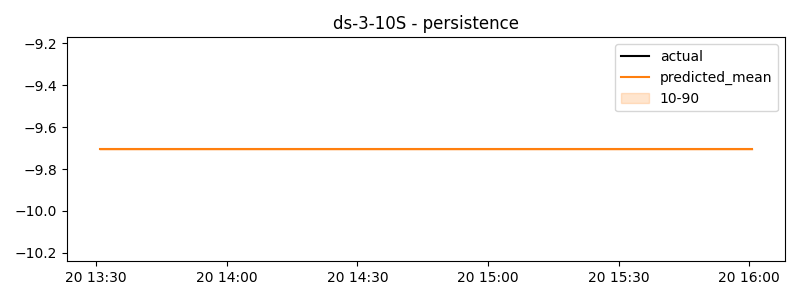

The file beside this chart, header and first rows:
timestamp, actual, predicted
2024-11-20 13:30:50, -10.53, -9.706
2024-11-20 13:31:00, -10.49, -9.706
2024-11-20 13:31:10, -10.47, -9.706
2024-11-20 13:31:20, -10.45, -9.706
2024-11-20 13:31:30, -10.43, -9.706
2024-11-20 13:31:40, -10.41, -9.706
2024-11-20 13:31:50, -10.39, -9.706
2024-11-20 13:32:00, -10.34, -9.706
2024-11-20 13:32:10, -10.33, -9.706
2024-11-20 13:32:20, -10.31, -9.706
2024-11-20 13:32:30, -10.36, -9.706
2024-11-20 13:32:40, -10.34, -9.706
2024-11-20 13:32:50, -10.32, -9.706
2024-11-20 13:33:00, -10.29, -9.706
2024-11-20 13:33:10, -10.12, -9.706
2024-11-20 13:33:20, -9.947, -9.706
2024-11-20 13:33:30, -9.983, -9.706
2024-11-20 13:33:40, -9.965, -9.706
2024-11-20 13:33:50, -9.947, -9.706
2024-11-20 13:34:00, -9.91, -9.706
2024-11-20 13:34:10, -9.894, -9.706
2024-11-20 13:34:20, -9.877, -9.706
2024-11-20 13:34:30, -9.912, -9.706
2024-11-20 13:34:40, -9.895, -9.706
2024-11-20 13:34:50, -9.877, -9.706
2024-11-20 13:35:00, -9.84, -9.706
2024-11-20 13:35:10, -9.814, -9.706
2024-11-20 13:35:20, -9.787, -9.706
2024-11-20 13:35:30, -9.487, -9.706
2024-11-20 13:35:40, -9.635, -9.706
2024-11-20 13:35:50, -9.783, -9.706
2024-11-20 13:36:00, -9.738, -9.706
2024-11-20 13:36:10, -9.722, -9.706
2024-11-20 13:36:20, -9.705, -9.706
2024-11-20 13:36:30, -9.692, -9.706
2024-11-20 13:36:40, -9.671, -9.706
2024-11-20 13:36:50, -9.65, -9.706
2024-11-20 13:37:00, -9.614, -9.706
2024-11-20 13:37:10, -9.594, -9.706
2024-11-20 13:37:20, -9.573, -9.706
2024-11-20 13:37:30, -9.449, -9.706
2024-11-20 13:37:40, -9.59, -9.706
2024-11-20 13:37:50, -9.586, -9.706
2024-11-20 13:38:00, -9.548, -9.706
2024-11-20 13:38:10, -9.527, -9.706
2024-11-20 13:38:20, -9.505, -9.706
2024-11-20 13:38:30, -9.555, -9.706
2024-11-20 13:38:40, -9.533, -9.706
2024-11-20 13:38:50, -9.512, -9.706
2024-11-20 13:39:00, -9.472, -9.706
2024-11-20 13:39:10, -9.451, -9.706
2024-11-20 13:39:20, -9.431, -9.706
2024-11-20 13:39:30, -9.602, -9.706
2024-11-20 13:39:40, -9.579, -9.706
2024-11-20 13:39:50, -9.555, -9.706
2024-11-20 13:40:00, -9.517, -9.706
2024-11-20 13:40:10, -9.496, -9.706
2024-11-20 13:40:20, -9.475, -9.706
2024-11-20 13:40:30, -9.414, -9.706
2024-11-20 13:40:40, -9.394, -9.706
... 840 more rows
